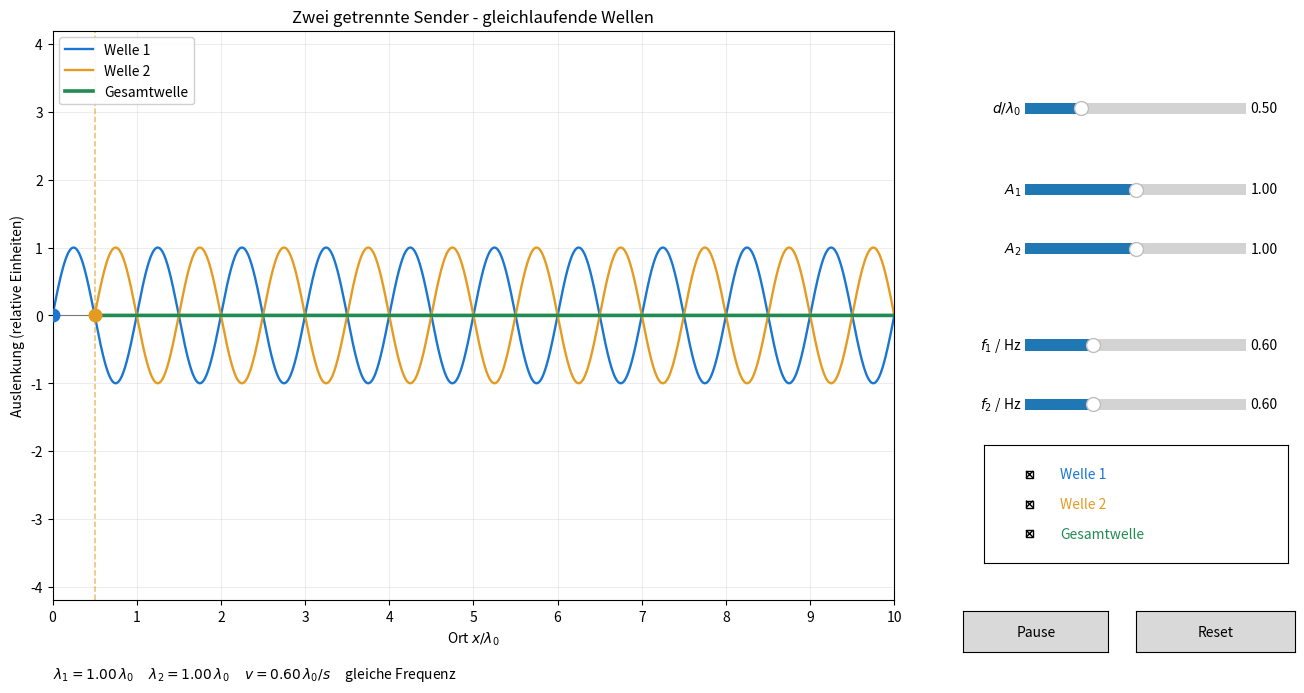

Write Python code to recreate this figure.
"""Two right-moving waves with adjustable sources and beats.

Start: python gleichlaufende_wellen.py
Dependencies: numpy, matplotlib
"""
import numpy as np
import matplotlib.pyplot as plt
from matplotlib.animation import FuncAnimation
from matplotlib.widgets import CheckButtons, Slider, Button

# Lengths are expressed in units of the reference wavelength.
# With f = 0.60 Hz, the wavelength is 1.00 reference units.
SPEED = 0.60
REFERENCE_WAVELENGTH = 1.0
X_MAX = 10.0
INTERVAL_MS = 30
x = np.linspace(0.0, X_MAX, 2200)
t = 0.0
running = True

fig, ax = plt.subplots(figsize=(13.8, 7.4))
fig.subplots_adjust(left=0.08, right=0.69, bottom=0.14, top=0.91)
fig.canvas.manager.set_window_title("Gleichlaufende Wellen - Interferenz und Schwebung")

ax.set(xlim=(0, X_MAX), ylim=(-4.2, 4.2),
       xlabel=r"Ort $x/\lambda_0$",
       ylabel="Auslenkung (relative Einheiten)")
ax.set_xticks(np.arange(0.0, X_MAX + 0.01, 1.0))
ax.grid(alpha=0.22)
ax.axhline(0, color="black", lw=0.8, alpha=0.5)
ax.set_title("Zwei getrennte Sender - gleichlaufende Wellen")

line1, = ax.plot([], [], color="#1976d2", lw=1.7, label="Welle 1")
line2, = ax.plot([], [], color="#e59b20", lw=1.7, label="Welle 2")
line_sum, = ax.plot([], [], color="#208c54", lw=2.6, label="Gesamtwelle")
sender1 = ax.axvline(0, color="#1976d2", ls="--", lw=1.1, alpha=0.65)
sender2 = ax.axvline(0.5, color="#e59b20", ls="--", lw=1.1, alpha=0.65)
source1, = ax.plot([0], [0], "o", ms=9, color="#1976d2", zorder=6)
source2, = ax.plot([0.5], [0], "o", ms=9, color="#e59b20", zorder=6)
ax.legend(loc="upper left", framealpha=0.92)
info = fig.text(0.08, 0.035, "", fontsize=10)

def make_slider(y, label, minimum, maximum, initial, step):
    slider_ax = fig.add_axes([0.785, y, 0.16, 0.030])
    return Slider(slider_ax, label, minimum, maximum, valinit=initial,
                  valstep=step, valfmt="%.2f")

distance = make_slider(0.79, r"$d/\lambda_0$", 0.0, 2.0, 0.50, 0.01)
amp1 = make_slider(0.68, r"$A_1$", 0.0, 2.0, 1.0, 0.05)
amp2 = make_slider(0.60, r"$A_2$", 0.0, 2.0, 1.0, 0.05)
freq1 = make_slider(0.47, r"$f_1$ / Hz", 0.20, 1.50, 0.60, 0.01)
freq2 = make_slider(0.39, r"$f_2$ / Hz", 0.20, 1.50, 0.60, 0.01)

checks_ax = fig.add_axes([0.755, 0.19, 0.22, 0.16])
checks = CheckButtons(checks_ax, ["Welle 1", "Welle 2", "Gesamtwelle"],
                      [True, True, True])
for label, color in zip(checks.labels, ["#1976d2", "#e59b20", "#208c54"]):
    label.set_color(color)

pause_ax = fig.add_axes([0.74, 0.07, 0.105, 0.055])
pause_button = Button(pause_ax, "Pause")
reset_ax = fig.add_axes([0.865, 0.07, 0.115, 0.055])
reset_button = Button(reset_ax, "Reset")


def update_curves():
    d = distance.val
    a1, a2 = amp1.val, amp2.val
    f1, f2 = freq1.val, freq2.val
    wavelength1 = SPEED / f1
    wavelength2 = SPEED / f2

    y1 = a1 * np.sin(2 * np.pi * (x / wavelength1 - f1 * t))
    y2_all = a2 * np.sin(2 * np.pi * ((x - d) / wavelength2 - f2 * t))
    right_of_sender2 = x >= d
    y2 = np.where(right_of_sender2, y2_all, np.nan)
    total = np.where(right_of_sender2, y1 + y2_all, np.nan)

    line1.set_data(x, y1)
    line2.set_data(x, y2)
    line_sum.set_data(x, total)
    sender2.set_xdata([d, d])
    source1.set_data([0], [-a1 * np.sin(2 * np.pi * f1 * t)])
    source2.set_data([d], [-a2 * np.sin(2 * np.pi * f2 * t)])

    delta_f = abs(f1 - f2)
    if delta_f < 1e-9:
        beat_text = "gleiche Frequenz"
    else:
        beat_text = rf"$f_{{Schwebung}}={delta_f:.2f}$ Hz"
    info.set_text(
        rf"$\lambda_1={wavelength1:.2f}\,\lambda_0$     "
        rf"$\lambda_2={wavelength2:.2f}\,\lambda_0$     "
        rf"$v={SPEED:.2f}\,\lambda_0/s$     "
        + beat_text
    )


def toggle_line(label):
    lookup = {"Welle 1": line1, "Welle 2": line2,
              "Gesamtwelle": line_sum}
    artist = lookup[label]
    artist.set_visible(not artist.get_visible())
    fig.canvas.draw_idle()


def toggle_pause(_event):
    global running
    running = not running
    pause_button.label.set_text("Pause" if running else "Start")
    fig.canvas.draw_idle()


def reset(_event):
    global t, running
    running = True
    t = 0.0
    pause_button.label.set_text("Pause")
    for slider in (distance, amp1, amp2, freq1, freq2):
        slider.reset()
    update_curves()
    fig.canvas.draw_idle()


def on_slider_change(_value):
    update_curves()
    fig.canvas.draw_idle()


def animate(_frame):
    global t
    if running:
        t += INTERVAL_MS / 1000.0
    update_curves()
    return line1, line2, line_sum, source1, source2, sender2, info


checks.on_clicked(toggle_line)
pause_button.on_clicked(toggle_pause)
reset_button.on_clicked(reset)
for slider in (distance, amp1, amp2, freq1, freq2):
    slider.on_changed(on_slider_change)
update_curves()
animation = FuncAnimation(fig, animate, interval=INTERVAL_MS,
                          blit=False, cache_frame_data=False)
plt.show()
